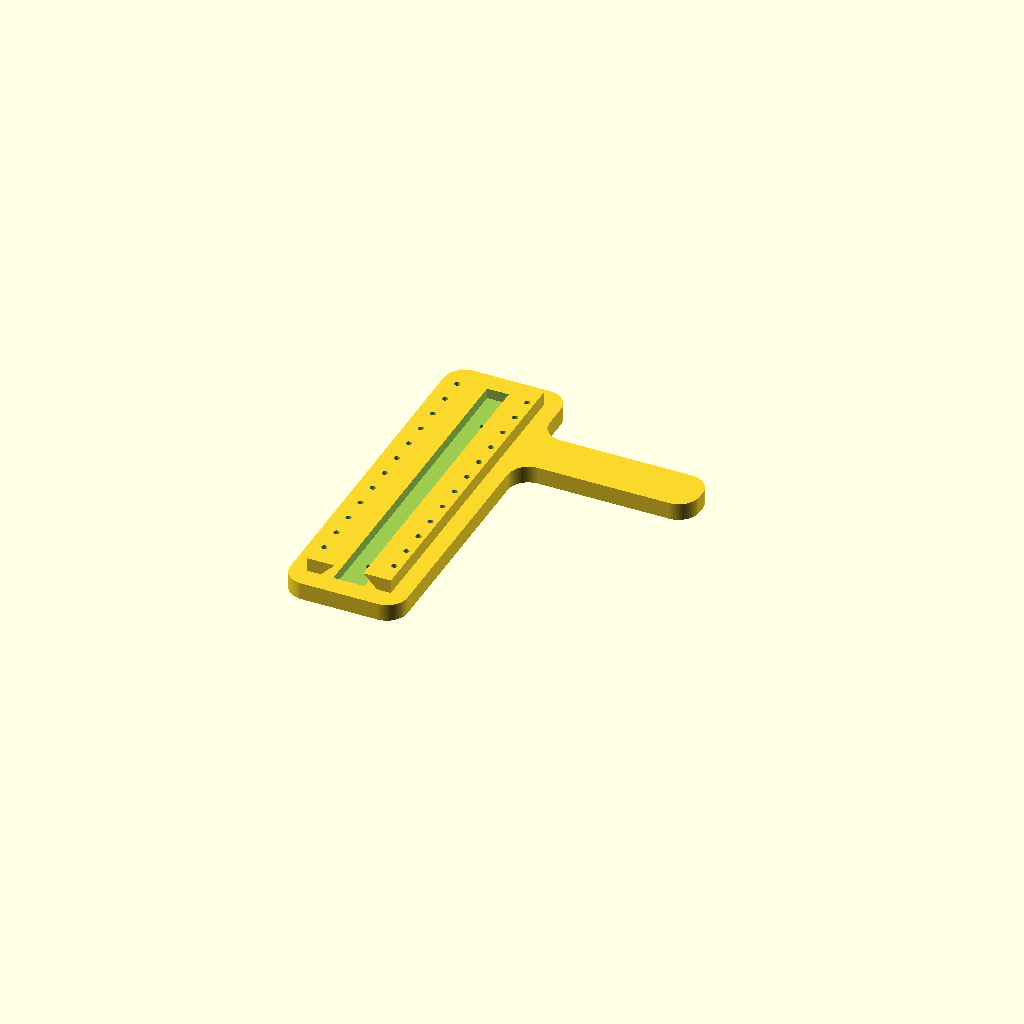
Cell 1: rendered with the file's own defaults.
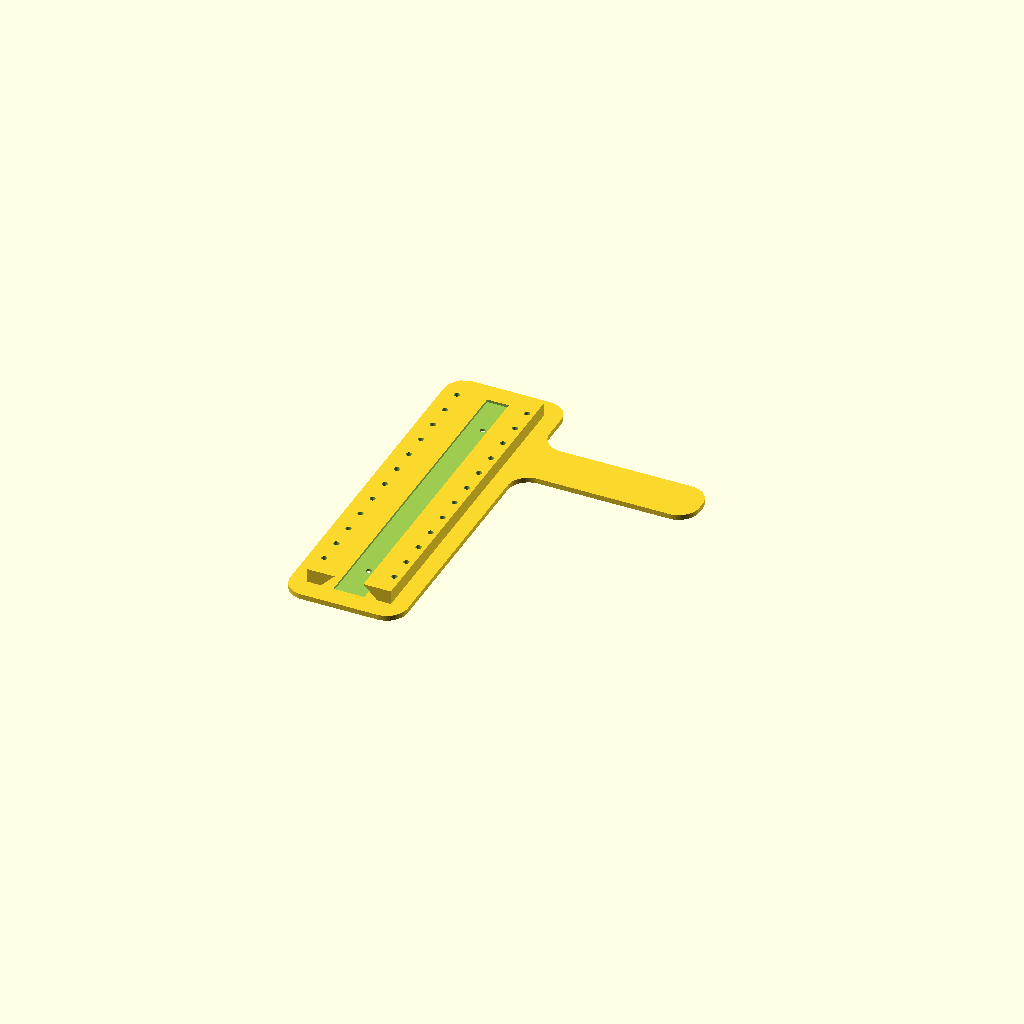
Cell 2 — mode set to "testing", the other parameters unchanged.
All cells are drawn from one camera (rotation 55°, 0°, 25°, orthographic, colour scheme Cornfield), so only the parameter changes between them.
OpenSCAD source file 3dmodels/camera_rail_t_plate/camera_rail_t_plate.scad:
// Camera-rail T-plate
// Crossbar: underside bar rails + M4 taps, triangular top rail, sliding camera holder
// Stem: vertical arm, same T outline as the other plates
// All dimensions in millimetres.

/* [Output] */
// plate = T-plate STL; holder = sliding camera rectangle; assembly = preview
part = "plate"; // [plate, holder, assembly]

/* [Mode] */
// testing = thinner plate / shallower cuts for faster iterates
mode = "normal"; // [testing, normal]

/* [Features] */
enable_underside_rails = true;
enable_bar_m4_taps = true;
enable_top_rails = true;
enable_top_rail_m4 = true;
enable_head_groove = true;

/* [T body] */
stem_length = 100.0;
stem_width = 28.0;
crossbar_length = 215.0;
crossbar_width = 68.0;
plate_height = (mode == "normal") ? 10.0 : 3.0;
outer_corner_radius = 12.0;
junction_radius = 12.0;
stem_from_center = 55.0;

/* [Rails — underside of the crossbar] */
rail_length = 122.0;
rail_width = 6.0;
rail_depth = (mode == "normal") ? 8.0 : 2.0;
rail_inner_gap = 28.0;

/* [Crossbar M4 taps] */
m4_tap_spacing = 141.9;
m4_tap_diameter = 3.3;

/* [Top rail — triangle profile on the crossbar] */
top_rail_length = 191.0;
top_rail_height = 8.0;
top_rail_shoulder = 8.0;
top_rail_m4_spacing = 15.0;
top_rail_m4_end_margin = 8.0;

/* [Camera holder] */
slider_length = 40.0;
slider_width = 32.0;
print_clearance = 0.3;
camera_screw_diameter = 6.9;
screw_head_diameter = 16.0;
screw_head_depth = 5.0;

/* [Screw-head groove] */
head_groove_width = 18.0;
head_groove_depth = (mode == "normal") ? 6.0 : 1.5;

/* [Assembly preview] */
assembly_holder_from_center = 0.0;

/* [Quality] */
$fn = 64;
epsilon = 0.1;

crossbar_mid_x = crossbar_width / 2;
crossbar_mid_y = crossbar_length / 2;
stem_y = crossbar_mid_y + stem_from_center;

channel_floor_width = slider_width + 2 * print_clearance;
slider_height = top_rail_height - print_clearance;
top_rail_overhang = top_rail_height;
channel_top_width = channel_floor_width - 2 * top_rail_overhang;
slider_bottom = slider_width;
slider_top = slider_bottom - 2 * slider_height;

left_inner_floor = crossbar_mid_x - channel_floor_width / 2;
right_inner_floor = crossbar_mid_x + channel_floor_width / 2;
left_outer = left_inner_floor - top_rail_shoulder;
right_outer = right_inner_floor + top_rail_shoulder;
left_inner_top = left_inner_floor + top_rail_overhang;
right_inner_top = right_inner_floor - top_rail_overhang;
left_shoulder_x = left_outer + top_rail_shoulder / 2;
right_shoulder_x = right_outer - top_rail_shoulder / 2;

top_rail_y0 = crossbar_mid_y - top_rail_length / 2;
top_rail_usable = top_rail_length - 2 * top_rail_m4_end_margin;
n_top_m4 = (top_rail_usable >= 0)
    ? floor(top_rail_usable / top_rail_m4_spacing) + 1
    : 0;
top_m4_span = (n_top_m4 > 1) ? (n_top_m4 - 1) * top_rail_m4_spacing : 0;
top_m4_first_y = crossbar_mid_y - top_m4_span / 2;

assert(outer_corner_radius >= 0 && junction_radius >= 0,
    "corner radii must be >= 0");
assert(2 * outer_corner_radius <= stem_width,
    "outer_corner_radius too large for stem width");
assert(2 * outer_corner_radius <= min(crossbar_width, stem_length),
    "outer_corner_radius too large for T tips");
assert(m4_tap_spacing < crossbar_length,
    "m4_tap_spacing must fit on the crossbar");
assert(rail_length < crossbar_length,
    "rail_length must fit on the crossbar");
assert(rail_inner_gap + 2 * rail_width < crossbar_width,
    "underside rails must fit across the crossbar");
assert(rail_depth < plate_height,
    "rail_depth must leave a solid floor");
assert(abs(stem_from_center) + stem_width / 2 < crossbar_length / 2,
    "stem_from_center places stem off the crossbar");
assert(top_rail_length <= crossbar_length,
    "top_rail_length must fit on the crossbar");
assert(right_outer - left_outer < crossbar_width,
    "top rails must fit across the crossbar");
assert(left_outer > 0 && right_outer < crossbar_width,
    "top rails overflow the crossbar in X");
assert(channel_top_width > 0,
    "top rail overhang closes the channel; reduce top_rail_height");
assert(slider_top > 0,
    "slider_width too small for 45° sides at slider_height");
assert(print_clearance > 0,
    "print_clearance must be > 0");
assert(head_groove_depth > 0 && head_groove_depth < plate_height,
    "head_groove_depth must be between 0 and plate_height");
assert(head_groove_width < slider_width,
    "head_groove_width must leave sliding lands under the holder");
assert(head_groove_width > screw_head_diameter,
    "head_groove_width must clear the screw head");
assert(slider_height > screw_head_depth,
    "slider_height must exceed screw_head_depth");
assert(top_rail_shoulder > m4_tap_diameter,
    "top_rail_shoulder too narrow for M4 taps");
assert(slider_length < top_rail_length,
    "slider_length must fit in the top rail");
assert(abs(assembly_holder_from_center) + slider_length / 2
        <= top_rail_length / 2,
    "assembly_holder_from_center slides the holder off the rail");
assert(!enable_top_rail_m4 || n_top_m4 >= 1,
    "top rail too short for M4 taps; reduce top_rail_m4_end_margin");

module round_corners_2d(outer_r, inner_r) {
    offset(r = outer_r)
        offset(r = -outer_r)
            offset(r = -inner_r)
                offset(r = inner_r)
                    children();
}

module t_profile() {
    union() {
        square([crossbar_width, crossbar_length], center = false);
        translate([crossbar_width, stem_y - stem_width / 2])
            square([stem_length, stem_width], center = false);
    }
}

module t_plate() {
    linear_extrude(height = plate_height, convexity = 4)
        round_corners_2d(outer_corner_radius, junction_radius)
            t_profile();
}

module left_rail_profile() {
    polygon([
        [left_outer, 0],
        [left_inner_floor, 0],
        [left_inner_top, top_rail_height],
        [left_outer, top_rail_height]
    ]);
}

module right_rail_profile() {
    polygon([
        [right_inner_floor, 0],
        [right_outer, 0],
        [right_outer, top_rail_height],
        [right_inner_top, top_rail_height]
    ]);
}

module top_rails() {
    translate([0, top_rail_y0 + top_rail_length, plate_height])
        rotate([90, 0, 0])
            linear_extrude(height = top_rail_length, convexity = 4)
                union() {
                    left_rail_profile();
                    right_rail_profile();
                }
}

module holder_profile() {
    polygon([
        [-slider_bottom / 2, 0],
        [ slider_bottom / 2, 0],
        [ slider_bottom / 2 - slider_height, slider_height],
        [-slider_bottom / 2 + slider_height, slider_height]
    ]);
}

module holder() {
    difference() {
        translate([0, slider_length / 2, 0])
            rotate([90, 0, 0])
                linear_extrude(height = slider_length, convexity = 4)
                    holder_profile();
        translate([0, 0, -epsilon])
            cylinder(
                h = slider_height + 2 * epsilon,
                d = camera_screw_diameter
            );
        translate([0, 0, -epsilon])
            cylinder(
                h = screw_head_depth + epsilon,
                d = screw_head_diameter
            );
    }
}

module bar_m4_tap_holes() {
    for (dy = [-m4_tap_spacing / 2, m4_tap_spacing / 2])
        translate([crossbar_mid_x, crossbar_mid_y + dy, -epsilon])
            cylinder(h = plate_height + 2 * epsilon, d = m4_tap_diameter);
}

module underside_rails() {
    for (side = [-1, 1]) {
        inner_x = crossbar_mid_x + side * rail_inner_gap / 2;
        x0 = (side < 0) ? inner_x - rail_width : inner_x;
        translate([
            x0,
            crossbar_mid_y - rail_length / 2,
            -epsilon
        ])
            cube([rail_width, rail_length, rail_depth + epsilon], center = false);
    }
}

module top_rail_m4_holes() {
    for (i = [0 : max(0, n_top_m4 - 1)]) {
        cy = top_m4_first_y + i * top_rail_m4_spacing;
        for (cx = [left_shoulder_x, right_shoulder_x])
            translate([cx, cy, plate_height - epsilon])
                cylinder(
                    h = top_rail_height + 2 * epsilon,
                    d = m4_tap_diameter
                );
    }
}

module head_groove() {
    translate([
        crossbar_mid_x - head_groove_width / 2,
        top_rail_y0 - epsilon,
        plate_height - head_groove_depth
    ])
        cube([
            head_groove_width,
            top_rail_length + 2 * epsilon,
            head_groove_depth + epsilon
        ], center = false);
}

module plate() {
    difference() {
        union() {
            t_plate();
            if (enable_top_rails)
                top_rails();
        }
        if (enable_bar_m4_taps)
            bar_m4_tap_holes();
        if (enable_underside_rails)
            underside_rails();
        if (enable_top_rails && enable_top_rail_m4)
            top_rail_m4_holes();
        if (enable_head_groove)
            head_groove();
    }
}

module assembly() {
    plate();
    %translate([
        crossbar_mid_x,
        crossbar_mid_y + assembly_holder_from_center,
        plate_height
    ])
        holder();
}

if (part == "holder")
    holder();
else if (part == "assembly")
    assembly();
else
    plate();
Customizer parameters (derived from the source; name, type, default, range or options):
part: string, default "plate", options "plate", "holder", "assembly"
mode: string, default "normal", options "testing", "normal"
enable_underside_rails: bool, default true
enable_bar_m4_taps: bool, default true
enable_top_rails: bool, default true
enable_top_rail_m4: bool, default true
enable_head_groove: bool, default true
stem_length: number, default 100
stem_width: number, default 28
crossbar_length: number, default 215
crossbar_width: number, default 68
outer_corner_radius: number, default 12
junction_radius: number, default 12
stem_from_center: number, default 55
rail_length: number, default 122
rail_width: number, default 6
rail_inner_gap: number, default 28
m4_tap_spacing: number, default 141.9
m4_tap_diameter: number, default 3.3
top_rail_length: number, default 191
top_rail_height: number, default 8
top_rail_shoulder: number, default 8
top_rail_m4_spacing: number, default 15
top_rail_m4_end_margin: number, default 8
slider_length: number, default 40
slider_width: number, default 32
print_clearance: number, default 0.3
camera_screw_diameter: number, default 6.9
screw_head_diameter: number, default 16
screw_head_depth: number, default 5
head_groove_width: number, default 18
assembly_holder_from_center: number, default 0
epsilon: number, default 0.1
